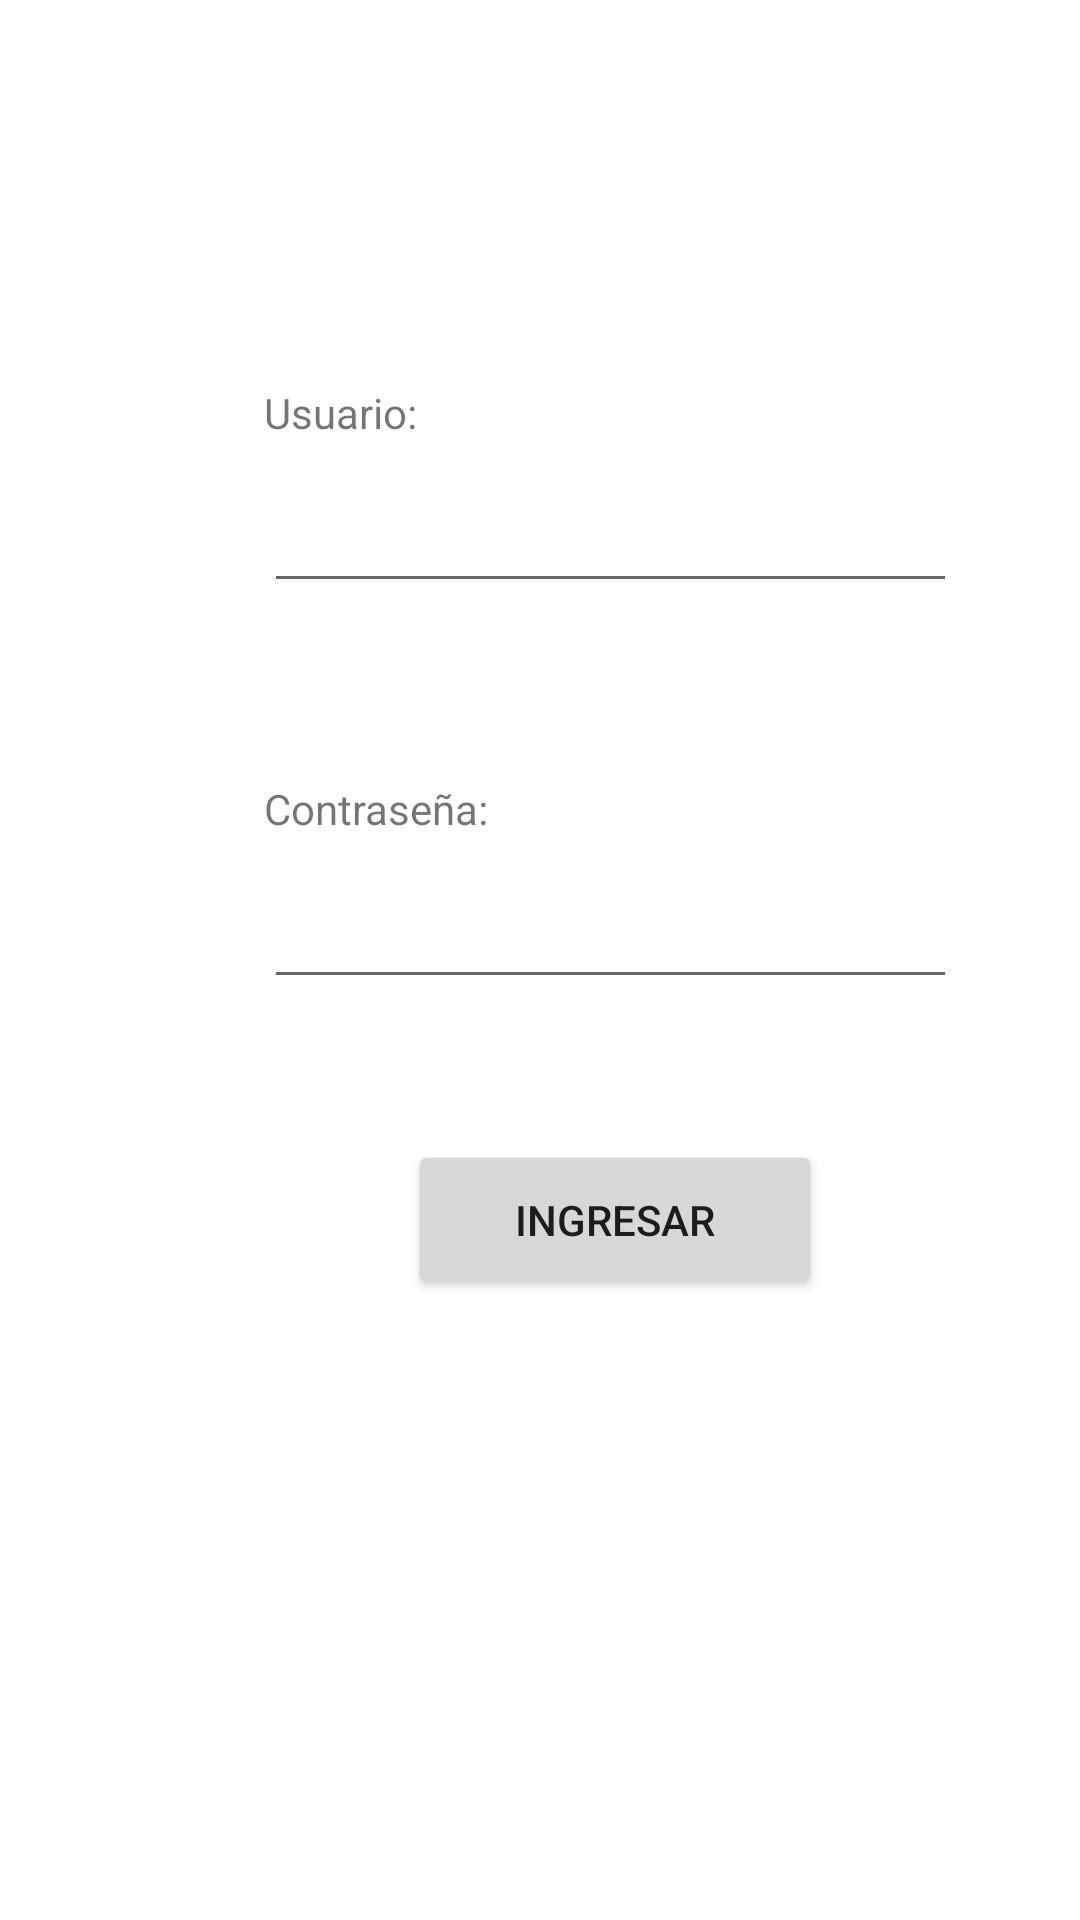

Write the Android layout XML for this screen, with the resource values it uses.
<!-- AndroidManifest.xml: application theme Theme.App_ingreso -->
<!-- res/layout/activity_menu.xml -->
<?xml version="1.0" encoding="utf-8"?>
<androidx.constraintlayout.widget.ConstraintLayout xmlns:android="http://schemas.android.com/apk/res/android"
    xmlns:app="http://schemas.android.com/apk/res-auto"
    xmlns:tools="http://schemas.android.com/tools"
    android:id="@+id/relativeLayout"
    android:layout_width="match_parent"
    android:layout_height="match_parent"
    app:layoutDescription="@xml/activity_menu_scene"
    tools:context=".Menu">

    <TextView
        android:id="@+id/txtUsuario"
        android:layout_width="wrap_content"
        android:layout_height="wrap_content"
        android:layout_marginStart="88dp"
        android:layout_marginTop="128dp"
        android:text="Usuario:"
        app:layout_constraintStart_toStartOf="parent"
        app:layout_constraintTop_toTopOf="parent" />

    <EditText
        android:id="@+id/textUser"
        android:layout_width="231dp"
        android:layout_height="37dp"
        android:layout_marginStart="88dp"
        android:layout_marginTop="164dp"
        android:text=""
        app:layout_constraintStart_toStartOf="parent"
        app:layout_constraintTop_toTopOf="parent"
        tools:ignore="MissingConstraints" />

    <TextView
        android:id="@+id/txtPass"
        android:layout_width="wrap_content"
        android:layout_height="wrap_content"
        android:layout_marginStart="88dp"
        android:layout_marginTop="260dp"
        android:text="Contraseña:"
        app:layout_constraintStart_toStartOf="parent"
        app:layout_constraintTop_toTopOf="parent" />

    <EditText
        android:id="@+id/textPass"
        android:layout_width="231dp"
        android:layout_height="37dp"
        android:layout_marginStart="88dp"
        android:layout_marginTop="296dp"
        android:text=""
        app:layout_constraintStart_toStartOf="parent"
        app:layout_constraintTop_toTopOf="parent"
        tools:ignore="MissingConstraints" />

    <Button
        android:id="@+id/btnIngreso"
        android:layout_width="138dp"
        android:layout_height="53dp"
        android:layout_marginStart="136dp"
        android:layout_marginTop="380dp"
        android:text="Ingresar"
        app:layout_constraintStart_toStartOf="parent"
        app:layout_constraintTop_toTopOf="parent"
        tools:ignore="MissingConstraints" />
</androidx.constraintlayout.widget.ConstraintLayout>
<!-- resources referenced by this layout -->
<resources>
  <style name="Theme.App_ingreso" parent="Theme.MaterialComponents.DayNight.DarkActionBar">
          
          <item name="colorPrimary">@color/purple_500</item>
          <item name="colorPrimaryVariant">@color/purple_700</item>
          <item name="colorOnPrimary">@color/white</item>
          
          <item name="colorSecondary">@color/teal_200</item>
          <item name="colorSecondaryVariant">@color/teal_700</item>
          <item name="colorOnSecondary">@color/black</item>
          
          <item name="android:statusBarColor">?attr/colorPrimaryVariant</item>
          
      </style>
  <color name="purple_500">#5197FF</color>
  <color name="purple_700">#FF3700B3</color>
  <color name="white">#FFFFFFFF</color>
  <color name="teal_200">#FF03DAC5</color>
  <color name="teal_700">#FF018786</color>
  <color name="black">#FF000000</color>
</resources>
